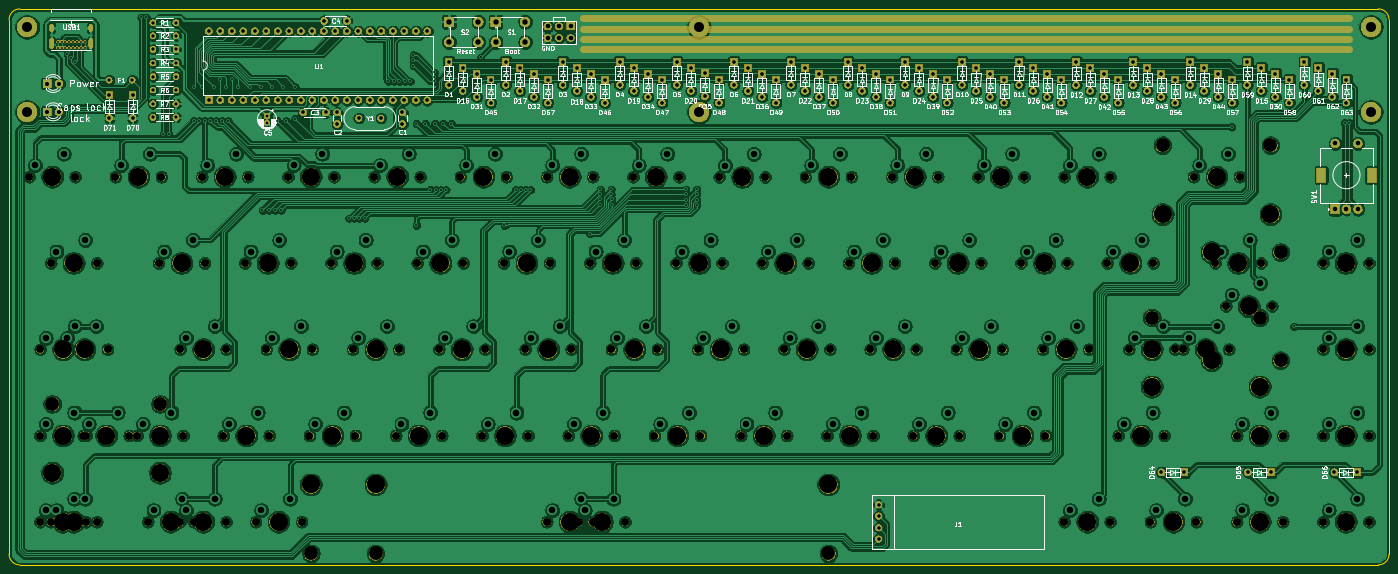
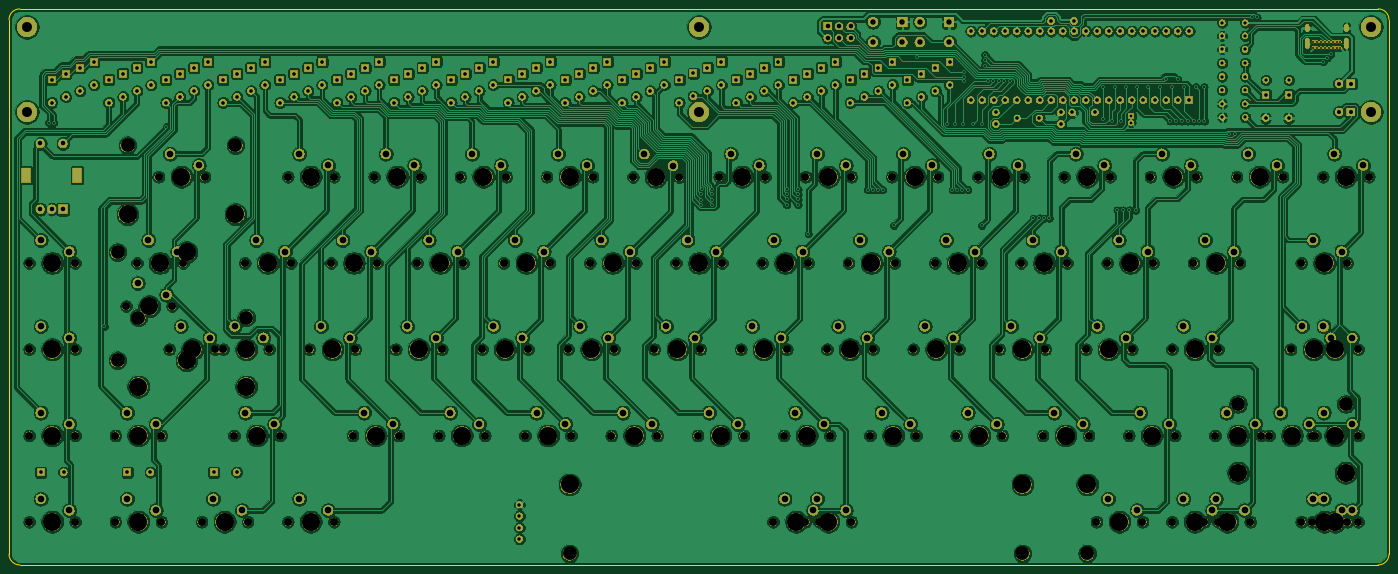
Circuit board: 11 layer files. Board 304.8 x 122.8 mm.
- bottom_copper: Ganjing keyboard-B_Cu.gbr (1106125 bytes)
- bottom_mask: Ganjing keyboard-B_Mask.gbr (590858 bytes)
- paste: Ganjing keyboard-B_Paste.gbr (503 bytes)
- bottom_silk: Ganjing keyboard-B_SilkS.gbr (504 bytes)
- outline: Ganjing keyboard-Edge_Cuts.gbr (1041 bytes)
- top_copper: Ganjing keyboard-F_Cu.gbr (1045505 bytes)
- top_mask: Ganjing keyboard-F_Mask.gbr (415351 bytes)
- paste: Ganjing keyboard-F_Paste.gbr (503 bytes)
- top_silk: Ganjing keyboard-F_SilkS.gbr (137946 bytes)
- drill: Ganjing keyboard-NPTH.drl (3660 bytes)
- drill: Ganjing keyboard-PTH.drl (8199 bytes)

=== bottom_copper: Ganjing keyboard-B_Cu.gbr (1106125 bytes, source omitted) ===
=== bottom_mask: Ganjing keyboard-B_Mask.gbr (590858 bytes, source omitted) ===
=== paste: Ganjing keyboard-B_Paste.gbr ===
G04 #@! TF.GenerationSoftware,KiCad,Pcbnew,(5.1.6)-1*
G04 #@! TF.CreationDate,2020-09-11T16:15:28-04:00*
G04 #@! TF.ProjectId,Ganjing keyboard,47616e6a-696e-4672-906b-6579626f6172,rev?*
G04 #@! TF.SameCoordinates,Original*
G04 #@! TF.FileFunction,Paste,Bot*
G04 #@! TF.FilePolarity,Positive*
%FSLAX46Y46*%
G04 Gerber Fmt 4.6, Leading zero omitted, Abs format (unit mm)*
G04 Created by KiCad (PCBNEW (5.1.6)-1) date 2020-09-11 16:15:28*
%MOMM*%
%LPD*%
G01*
G04 APERTURE LIST*
G04 APERTURE END LIST*
M02*

=== bottom_silk: Ganjing keyboard-B_SilkS.gbr ===
G04 #@! TF.GenerationSoftware,KiCad,Pcbnew,(5.1.6)-1*
G04 #@! TF.CreationDate,2020-09-11T16:15:28-04:00*
G04 #@! TF.ProjectId,Ganjing keyboard,47616e6a-696e-4672-906b-6579626f6172,rev?*
G04 #@! TF.SameCoordinates,Original*
G04 #@! TF.FileFunction,Legend,Bot*
G04 #@! TF.FilePolarity,Positive*
%FSLAX46Y46*%
G04 Gerber Fmt 4.6, Leading zero omitted, Abs format (unit mm)*
G04 Created by KiCad (PCBNEW (5.1.6)-1) date 2020-09-11 16:15:28*
%MOMM*%
%LPD*%
G01*
G04 APERTURE LIST*
G04 APERTURE END LIST*
M02*

=== outline: Ganjing keyboard-Edge_Cuts.gbr ===
G04 #@! TF.GenerationSoftware,KiCad,Pcbnew,(5.1.6)-1*
G04 #@! TF.CreationDate,2020-09-11T16:15:28-04:00*
G04 #@! TF.ProjectId,Ganjing keyboard,47616e6a-696e-4672-906b-6579626f6172,rev?*
G04 #@! TF.SameCoordinates,Original*
G04 #@! TF.FileFunction,Profile,NP*
%FSLAX46Y46*%
G04 Gerber Fmt 4.6, Leading zero omitted, Abs format (unit mm)*
G04 Created by KiCad (PCBNEW (5.1.6)-1) date 2020-09-11 16:15:28*
%MOMM*%
%LPD*%
G01*
G04 APERTURE LIST*
G04 #@! TA.AperFunction,Profile*
%ADD10C,0.150000*%
G04 #@! TD*
G04 APERTURE END LIST*
D10*
X361950000Y-96267531D02*
G75*
G02*
X364331250Y-98648781I0J-2381250D01*
G01*
X59531250Y-98648781D02*
G75*
G02*
X61912500Y-96267531I2381250J0D01*
G01*
X61912500Y-96267531D02*
X361950000Y-96267531D01*
X61912500Y-219075000D02*
X361950000Y-219075000D01*
X61912500Y-219075000D02*
G75*
G02*
X59531250Y-216693750I0J2381250D01*
G01*
X364331250Y-216693750D02*
G75*
G02*
X361950000Y-219075000I-2381250J0D01*
G01*
X364331250Y-216693750D02*
X364331250Y-98648781D01*
X59531250Y-216693750D02*
X59531250Y-98648781D01*
M02*

=== top_copper: Ganjing keyboard-F_Cu.gbr (1045505 bytes, source omitted) ===
=== top_mask: Ganjing keyboard-F_Mask.gbr (415351 bytes, source omitted) ===
=== paste: Ganjing keyboard-F_Paste.gbr ===
G04 #@! TF.GenerationSoftware,KiCad,Pcbnew,(5.1.6)-1*
G04 #@! TF.CreationDate,2020-09-11T16:15:28-04:00*
G04 #@! TF.ProjectId,Ganjing keyboard,47616e6a-696e-4672-906b-6579626f6172,rev?*
G04 #@! TF.SameCoordinates,Original*
G04 #@! TF.FileFunction,Paste,Top*
G04 #@! TF.FilePolarity,Positive*
%FSLAX46Y46*%
G04 Gerber Fmt 4.6, Leading zero omitted, Abs format (unit mm)*
G04 Created by KiCad (PCBNEW (5.1.6)-1) date 2020-09-11 16:15:28*
%MOMM*%
%LPD*%
G01*
G04 APERTURE LIST*
G04 APERTURE END LIST*
M02*

=== top_silk: Ganjing keyboard-F_SilkS.gbr (137946 bytes, source omitted) ===
=== drill: Ganjing keyboard-NPTH.drl ===
M48
; DRILL file {KiCad (5.1.6)-1} date 09/11/20 16:15:25
; FORMAT={-:-/ absolute / inch / decimal}
; #@! TF.CreationDate,2020-09-11T16:15:25-04:00
; #@! TF.GenerationSoftware,Kicad,Pcbnew,(5.1.6)-1
; #@! TF.FileFunction,NonPlated,1,2,NPTH
FMAT,2
INCH
T1C0.0689
T2C0.1200
T3C0.1570
%
G90
G05
T1
X11.8937Y-6.0
X12.2937Y-6.0
X9.8312Y-6.75
X10.2312Y-6.75
X13.7687Y-6.75
X14.1687Y-6.75
X9.2687Y-5.25
X9.6687Y-5.25
X7.0187Y-8.25
X7.4188Y-8.25
X5.7062Y-7.5
X6.1063Y-7.5
X2.6135Y-6.751
X3.0135Y-6.751
X12.2687Y-8.25
X12.6687Y-8.25
X6.2687Y-5.25
X6.6688Y-5.25
X5.8937Y-6.0
X6.2938Y-6.0
X13.7687Y-6.0
X14.1687Y-6.0
X6.0812Y-6.75
X6.4813Y-6.75
X4.0187Y-5.25
X4.4188Y-5.25
X11.5187Y-5.25
X11.9187Y-5.25
X2.7062Y-6.0
X3.1062Y-6.0
X6.4562Y-7.5
X6.8563Y-7.5
X3.2687Y-5.25
X3.6687Y-5.25
X12.0812Y-6.75
X12.4812Y-6.75
X8.7062Y-7.5
X9.1062Y-7.5
X7.7687Y-5.25
X8.1687Y-5.25
X4.5812Y-6.75
X4.9813Y-6.75
X8.3312Y-6.75
X8.7312Y-6.75
X6.6437Y-6.0
X7.0438Y-6.0
X7.0187Y-5.25
X7.4188Y-5.25
X7.2062Y-7.5
X7.6063Y-7.5
X8.1437Y-6.0
X8.5437Y-6.0
X11.5187Y-8.25
X11.9187Y-8.25
X3.6437Y-6.0
X4.0438Y-6.0
X3.8312Y-8.25
X4.2313Y-8.25
X10.5812Y-6.75
X10.9812Y-6.75
X12.55Y-6.75
X12.95Y-6.75
X13.0187Y-7.5
X13.4187Y-7.5
X10.0187Y-5.25
X10.4187Y-5.25
X11.9875Y-7.5
X12.3875Y-7.5
X2.5187Y-5.25
X2.9187Y-5.25
X7.9562Y-7.5
X8.3562Y-7.5
X5.3312Y-6.75
X5.7313Y-6.75
X10.3937Y-6.0
X10.7937Y-6.0
X11.3312Y-6.75
X11.7312Y-6.75
X6.8312Y-6.75
X7.2313Y-6.75
X12.6437Y-5.25
X13.0437Y-5.25
X4.9562Y-7.5
X5.3563Y-7.5
X4.3937Y-6.0
X4.7938Y-6.0
X13.7687Y-8.25
X14.1687Y-8.25
X13.7687Y-7.5
X14.1687Y-7.5
X5.1437Y-6.0
X5.5438Y-6.0
X2.6125Y-7.5
X3.0125Y-7.5
X2.6125Y-8.25
X3.0125Y-8.25
X8.8937Y-6.0
X9.2937Y-6.0
X3.8312Y-6.75
X4.2313Y-6.75
X2.9875Y-7.5
X3.3875Y-7.5
X9.0812Y-6.75
X9.4812Y-6.75
X9.6437Y-6.0
X10.0437Y-6.0
X10.9562Y-7.5
X11.3562Y-7.5
X3.4562Y-7.5
X3.8562Y-7.5
X9.4562Y-7.5
X9.8562Y-7.5
X4.7687Y-5.25
X5.1688Y-5.25
X2.7062Y-8.25
X3.1062Y-8.25
X4.4875Y-8.25
X4.8875Y-8.25
X5.5187Y-5.25
X5.9188Y-5.25
X12.925Y-6.375
X13.325Y-6.375
X7.3Y-8.25
X7.7Y-8.25
X11.1437Y-6.0
X11.5437Y-6.0
X7.5812Y-6.75
X7.9813Y-6.75
X2.8Y-6.75
X3.2Y-6.75
X4.2062Y-7.5
X4.6063Y-7.5
X7.3937Y-6.0
X7.7938Y-6.0
X13.0187Y-8.25
X13.4187Y-8.25
X3.55Y-8.25
X3.95Y-8.25
X8.5187Y-5.252
X8.9187Y-5.252
X12.8312Y-6.0
X13.2312Y-6.0
X10.2062Y-7.5
X10.6062Y-7.5
X10.7687Y-5.25
X11.1687Y-5.25
T2
X2.7188Y-7.225
X3.6562Y-7.225
X4.9688Y-8.525
X12.2812Y-6.475
X13.2188Y-6.475
X12.375Y-4.975
X13.3125Y-4.975
X13.4Y-5.905
X13.4Y-6.845
X5.5315Y-8.525
X9.4685Y-8.525
T3
X10.5938Y-6.0
X11.5312Y-6.75
X7.0312Y-6.75
X12.375Y-5.575
X12.8438Y-5.25
X13.3125Y-5.575
X5.1562Y-7.5
X4.5938Y-6.0
X13.9688Y-8.25
X13.9688Y-7.5
X5.3438Y-6.0
X2.8125Y-7.5
X2.8125Y-8.25
X9.0938Y-6.0
X4.0312Y-6.75
X2.7188Y-7.825
X3.1875Y-7.5
X3.6562Y-7.825
X9.2812Y-6.75
X9.8438Y-6.0
X11.1562Y-7.5
X3.6562Y-7.5
X9.6562Y-7.5
X4.9688Y-5.25
X2.9062Y-8.25
X4.6875Y-8.25
X5.7188Y-5.25
X12.8Y-5.905
X12.8Y-6.845
X13.125Y-6.375
X5.5315Y-7.925
X7.5Y-8.25
X9.4685Y-7.925
X11.3438Y-6.0
X7.7812Y-6.75
X3.0Y-6.75
X4.4062Y-7.5
X7.5938Y-6.0
X13.2188Y-8.25
X3.75Y-8.25
X8.7188Y-5.252
X13.0312Y-6.0
X10.4062Y-7.5
X10.9688Y-5.25
X12.0938Y-6.0
X10.0312Y-6.75
X13.9688Y-6.75
X9.4688Y-5.25
X4.9688Y-7.925
X7.2188Y-8.25
X5.9062Y-7.5
X2.8135Y-6.751
X12.4688Y-8.25
X6.4688Y-5.25
X6.0938Y-6.0
X13.9688Y-6.0
X6.2812Y-6.75
X4.2188Y-5.25
X11.7188Y-5.25
X2.9062Y-6.0
X6.6562Y-7.5
X3.4688Y-5.25
X12.2812Y-6.75
X8.9062Y-7.5
X7.9688Y-5.25
X4.7812Y-6.75
X8.5312Y-6.75
X6.8438Y-6.0
X7.2188Y-5.25
X7.4062Y-7.5
X8.3438Y-6.0
X11.7188Y-8.25
X3.8438Y-6.0
X4.0312Y-8.25
X10.7812Y-6.75
X12.2812Y-7.075
X12.75Y-6.75
X13.2188Y-7.075
X13.2188Y-7.5
X10.2188Y-5.25
X12.1875Y-7.5
X2.7188Y-5.25
X8.1562Y-7.5
X5.5312Y-6.75
T0
M30

=== drill: Ganjing keyboard-PTH.drl (8199 bytes, source omitted) ===
